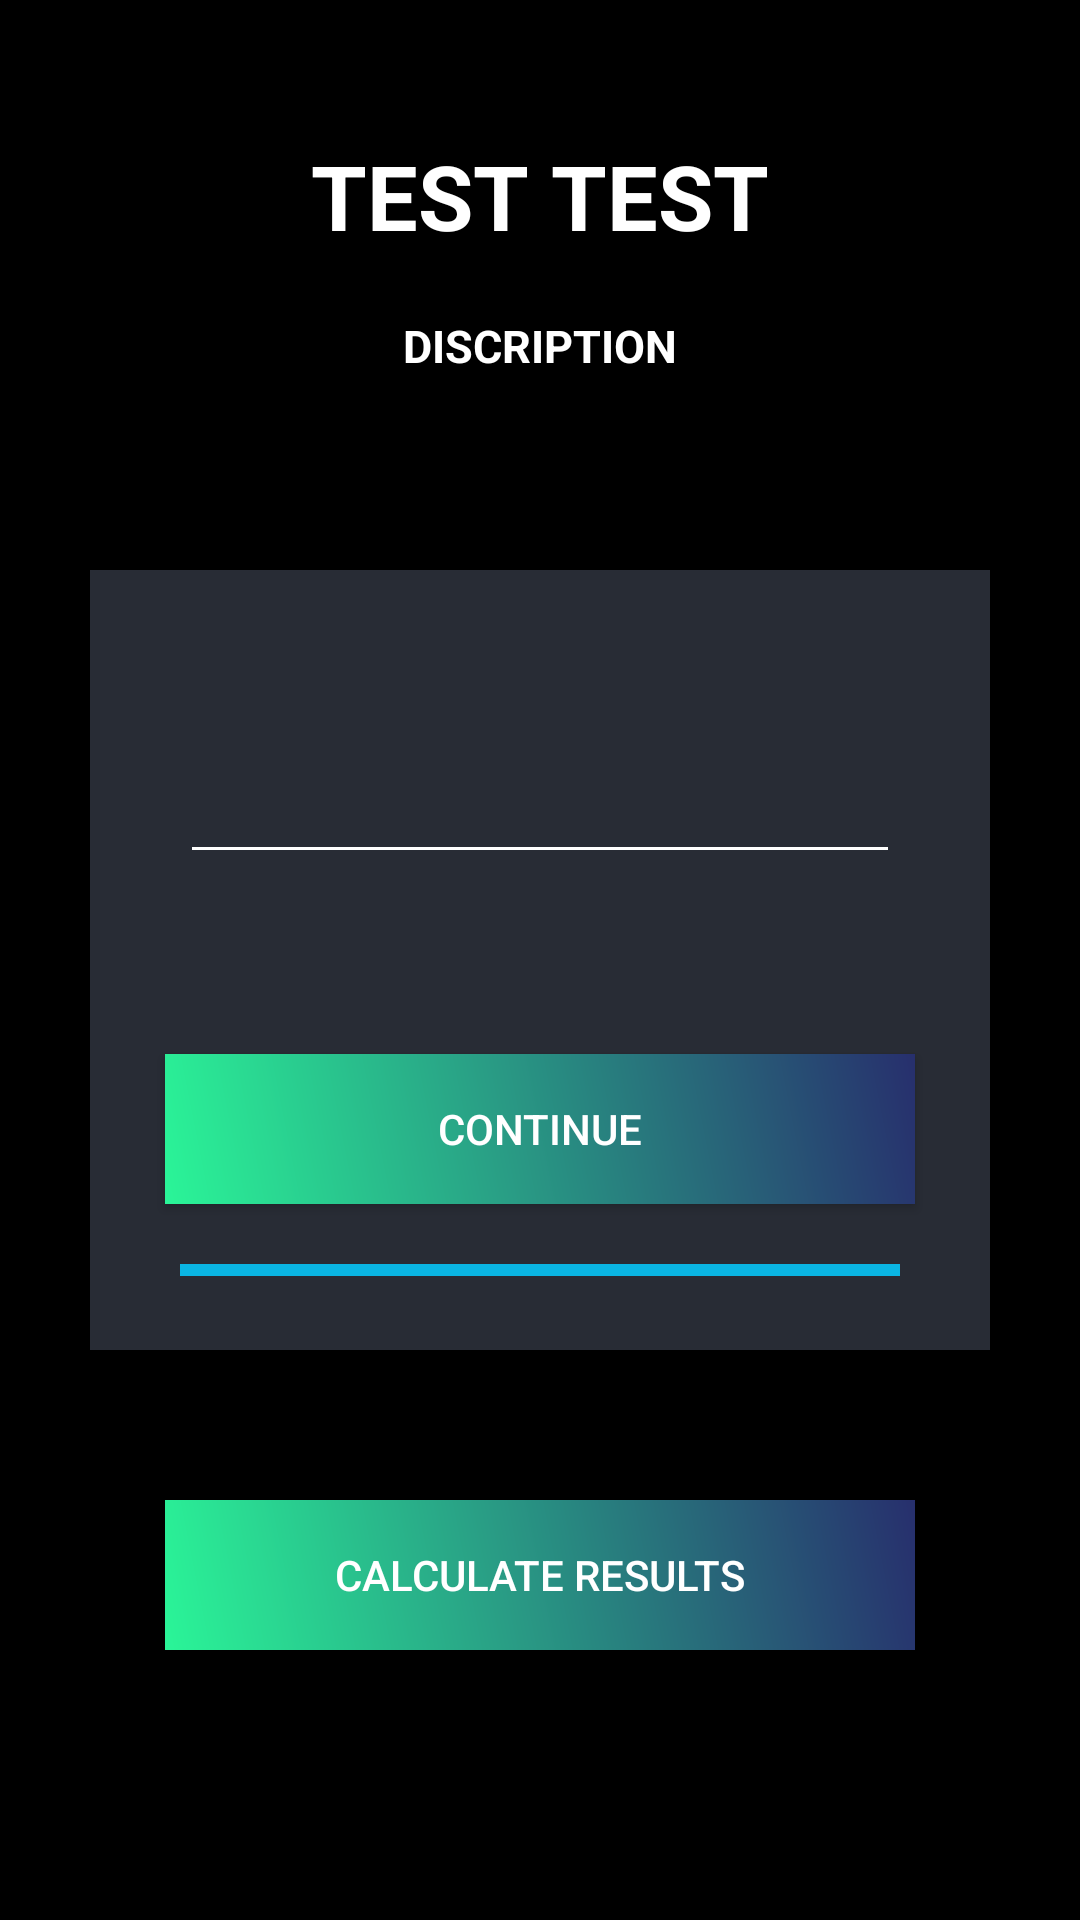

Produce the Android XML layout that renders to this screen, including the resource entries it uses.
<!-- AndroidManifest.xml: application theme Theme.FitnessZone3 -->
<!-- res/layout/activity_bmi_calculator.xml -->
<?xml version="1.0" encoding="utf-8"?>
<LinearLayout xmlns:android="http://schemas.android.com/apk/res/android"
    xmlns:app="http://schemas.android.com/apk/res-auto"
    xmlns:tools="http://schemas.android.com/tools"
    android:layout_width="match_parent"
    android:layout_height="match_parent"
    tools:context=".BmiCalculator"
    android:background="@color/black"
    android:orientation="vertical">
    <LinearLayout
        android:layout_weight="3"
        android:layout_width="match_parent"
        android:layout_height="match_parent"
        android:orientation="vertical">

    <TextView
        android:id="@+id/Question"
        android:layout_weight="1"
        android:layout_width="match_parent"
        android:layout_height="match_parent"
        android:layout_gravity="center_horizontal"
        android:layout_marginTop="35dp"
        android:paddingTop="10dp"
        android:text="Test test"
        android:textAlignment="center"
        android:textAllCaps="true"
        android:textColor="@color/white"
        android:textSize="30sp"
        android:textStyle="bold"/>
    <TextView
        android:id="@+id/discription"
        android:layout_weight="1"
        android:layout_width="match_parent"
        android:layout_height="match_parent"
        android:layout_gravity="center_horizontal"
        android:layout_marginTop="15dp"
        android:paddingTop="10dp"
        android:text="Discription"
        android:textAlignment="center"
        android:textAllCaps="true"
        android:textColor="@color/white"
        android:textSize="15sp"
        android:textStyle="bold"/>

    </LinearLayout>

    <LinearLayout
        android:layout_margin="30dp"
        android:background="#282C35"
        android:layout_width="match_parent"
        android:layout_height="match_parent"
        android:layout_weight="2"
        android:orientation="vertical"
        >


        <EditText
            android:layout_marginTop="60dp"
            android:layout_marginLeft="30dp"
            android:layout_marginRight="30dp"
            android:id="@+id/answerET"
            android:layout_height="wrap_content"
            android:layout_width="match_parent"
            android:inputType="text"
            android:textColor="@color/white"
            android:backgroundTint="#fff"
            android:textColorHint="#fff"/>




        <androidx.appcompat.widget.AppCompatButton
            android:id="@+id/buttonContinue"
            android:layout_width="250dp"
            android:layout_height="50dp"
            android:layout_gravity="center"
            android:background="@drawable/gradiant"
            android:textColor="#fff"
            android:text="Continue"
            android:layout_marginTop="60dp"
            android:onClick="Continue"
            />
        <com.google.android.material.progressindicator.LinearProgressIndicator
            android:layout_width="match_parent"
            android:layout_height="wrap_content"
            android:id="@+id/pb"
            android:layout_marginTop="20dp"
            android:layout_marginLeft="30dp"
            android:layout_marginRight="30dp"
            android:background="@color/seablue"
            />


    </LinearLayout>
    <LinearLayout
        android:layout_width="match_parent"
        android:layout_height="match_parent"
        android:layout_weight="3"
        android:orientation="vertical">
    <androidx.appcompat.widget.AppCompatButton
        android:id="@+id/buttonsubmit"
        android:layout_width="250dp"
        android:layout_height="50dp"
        android:layout_gravity="center"
        android:background="@drawable/gradiant"
        android:textColor="#fff"
        android:text="Calculate Results"
        android:layout_marginTop="20dp"
        android:onClick="ShowResult"
        />
    </LinearLayout>

</LinearLayout>
<!-- resources referenced by this layout -->
<resources>
  <color name="black">#FF000000</color>
  <color name="seablue">#009EFD</color>
  <color name="white">#FFFFFFFF</color>
  <!-- drawable gradiant (drawable) -->
  <?xml version="1.0" encoding="utf-8"?>
  <shape xmlns:android="http://schemas.android.com/apk/res/android"
      android:shape="rectangle">
      <gradient
          android:startColor="#2AF598"
          android:endColor="#272f6d"
          android:angle="45" />
  </shape>
  <style name="Theme.FitnessZone3" parent="Theme.MaterialComponents.DayNight.DarkActionBar">
          
          <item name="colorPrimary">@color/purple_500</item>
          <item name="colorPrimaryVariant">@color/purple_700</item>
          <item name="colorOnPrimary">@color/white</item>
          
          <item name="colorSecondary">@color/teal_200</item>
          <item name="colorSecondaryVariant">@color/teal_700</item>
          <item name="colorOnSecondary">@color/black</item>
          
          <item name="android:statusBarColor" tools:targetApi="l">?attr/colorPrimaryVariant</item>
          
      </style>
  <color name="purple_500">#2AF598</color>
  <color name="purple_700">#2AF598</color>
  <color name="teal_200">#FF03DAC5</color>
  <color name="teal_700">#FF018786</color>
</resources>
